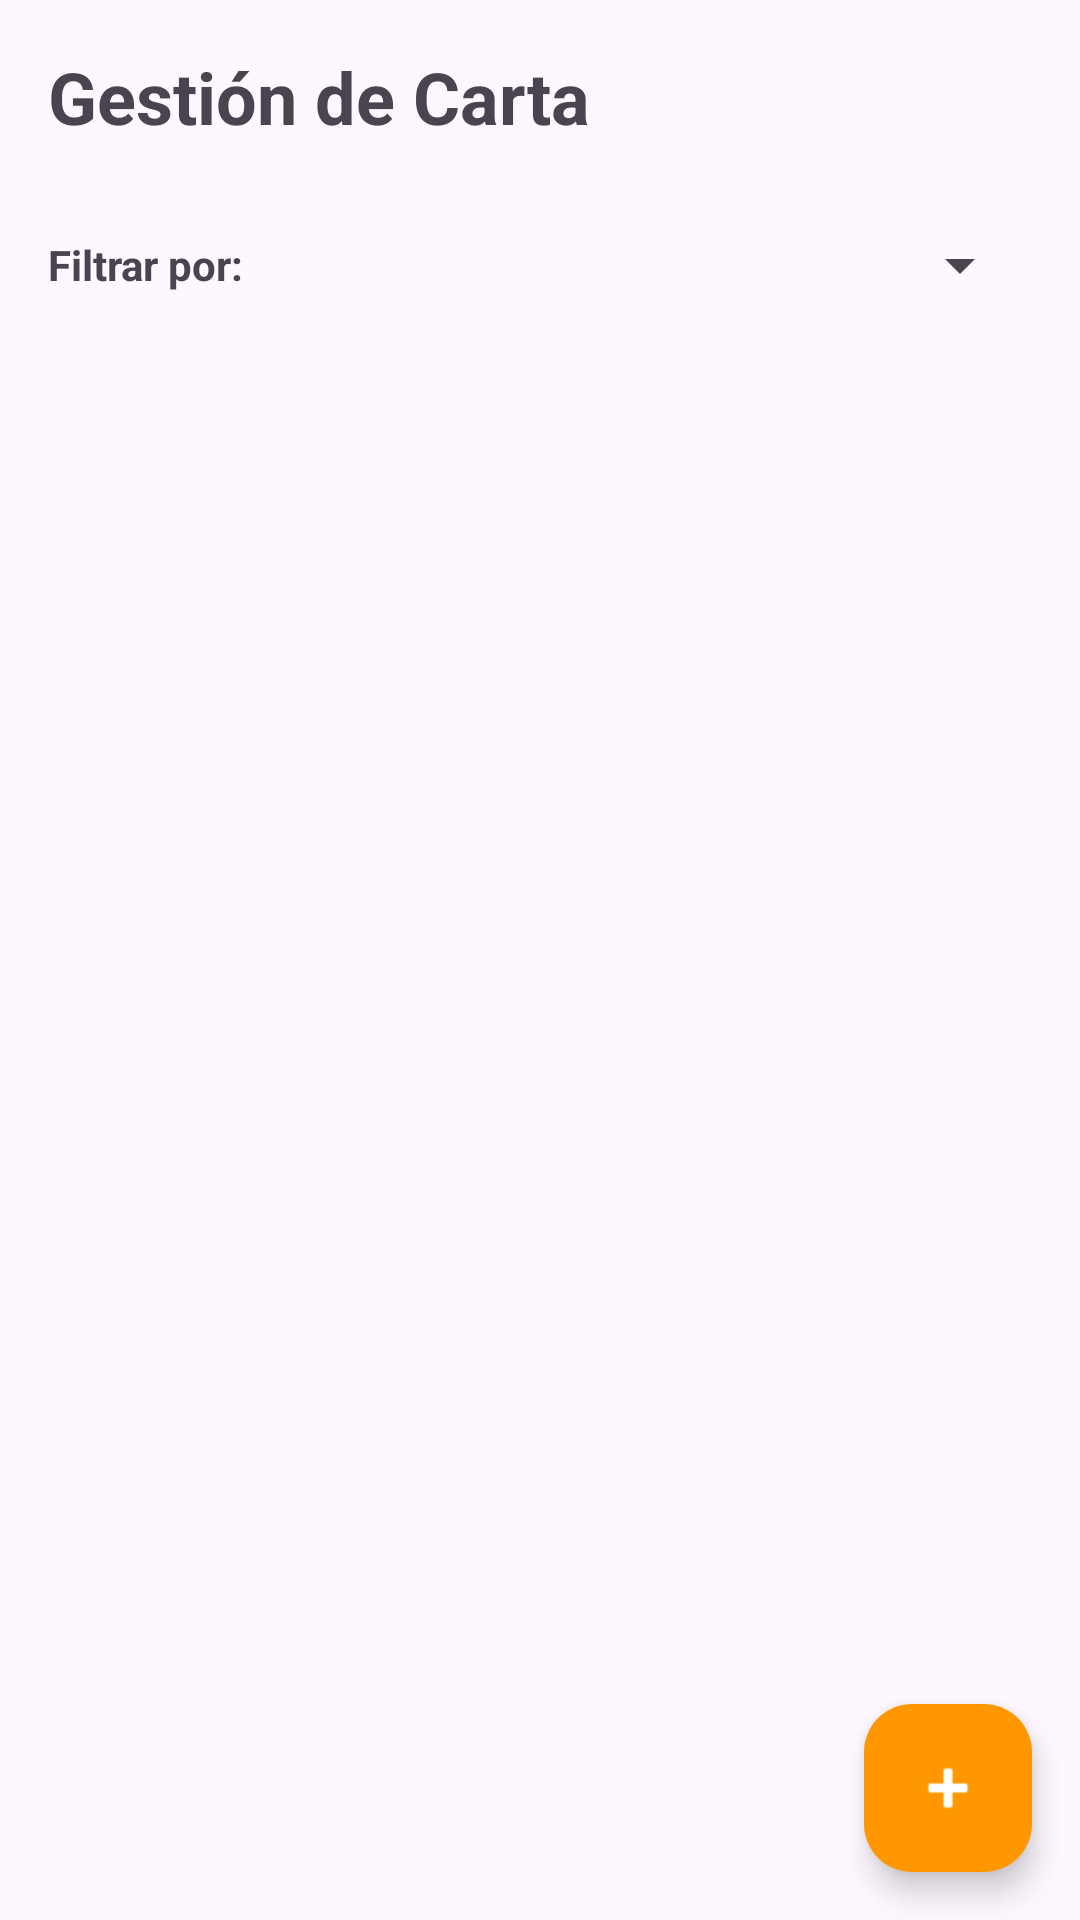

Android layout source for this screen:
<!-- AndroidManifest.xml: application theme Theme.Comandero -->
<!-- res/layout/fragment_menu.xml -->
<?xml version="1.0" encoding="utf-8"?>
<androidx.coordinatorlayout.widget.CoordinatorLayout
    xmlns:android="http://schemas.android.com/apk/res/android"
    xmlns:app="http://schemas.android.com/apk/res-auto"
    android:layout_width="match_parent"
    android:layout_height="match_parent">

    <LinearLayout
        android:orientation="vertical"
        android:layout_width="match_parent"
        android:layout_height="match_parent"
        android:padding="16dp">

        <TextView
            android:text="Gestión de Carta"
            android:textSize="24sp"
            android:textStyle="bold"
            android:layout_marginBottom="16dp"
            android:layout_width="wrap_content"
            android:layout_height="wrap_content"/>

        <LinearLayout
            android:orientation="horizontal"
            android:gravity="center_vertical"
            android:layout_marginBottom="8dp"
            android:layout_width="match_parent"
            android:layout_height="wrap_content">

            <TextView
                android:text="Filtrar por:"
                android:textStyle="bold"
                android:layout_marginEnd="8dp"
                android:layout_width="wrap_content"
                android:layout_height="wrap_content"/>

            <Spinner
                android:id="@+id/spFiltroCategoria"
                android:layout_weight="1"
                android:layout_width="0dp"
                android:layout_height="wrap_content"
                android:minHeight="48dp"/>
        </LinearLayout>

        <androidx.recyclerview.widget.RecyclerView
            android:id="@+id/recyclerMenu"
            android:layout_width="match_parent"
            android:layout_height="match_parent"/>
    </LinearLayout>

    <com.google.android.material.floatingactionbutton.FloatingActionButton
        android:id="@+id/fabAddPlato"
        android:layout_width="wrap_content"
        android:layout_height="wrap_content"
        android:layout_gravity="bottom|end"
        android:layout_margin="16dp"
        android:src="@android:drawable/ic_input_add"
        app:tint="@android:color/white"
        app:backgroundTint="#FF9800"/>

</androidx.coordinatorlayout.widget.CoordinatorLayout>
<!-- resources referenced by this layout -->
<resources>
  <style name="Theme.Comandero" parent="Base.Theme.Comandero" />
  <style name="Base.Theme.Comandero" parent="Theme.Material3.DayNight.NoActionBar">
          
          
      </style>
</resources>
